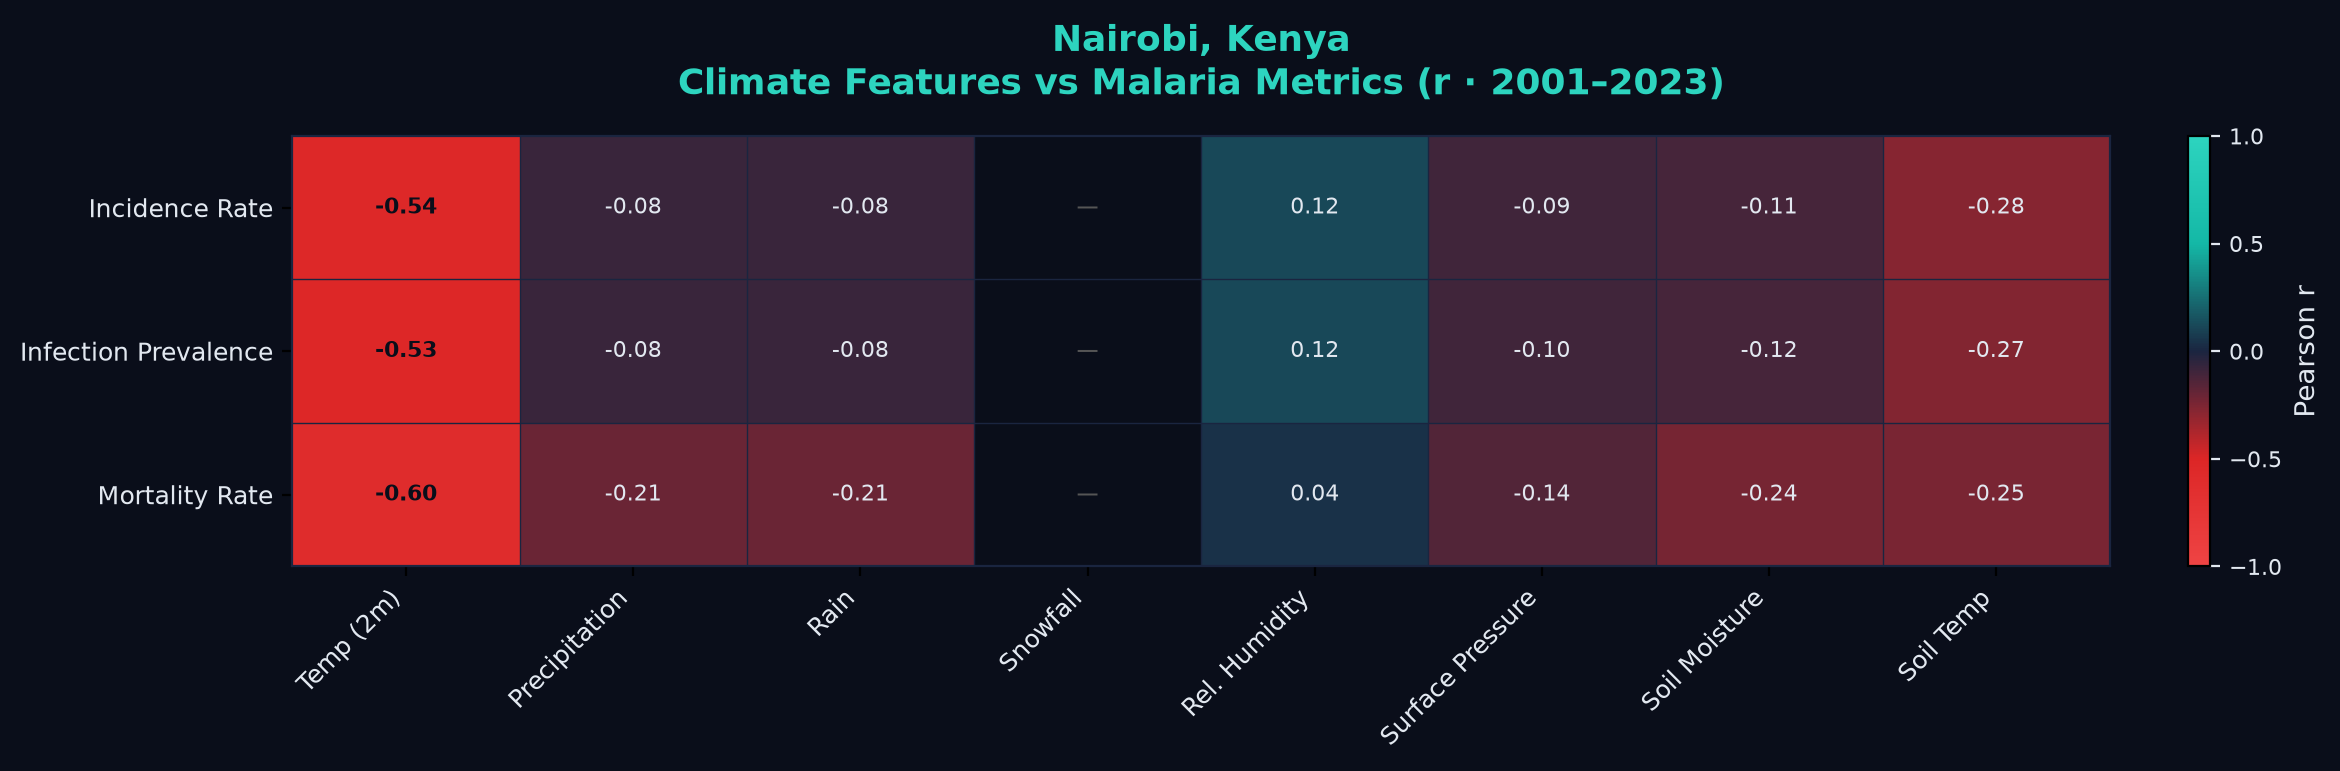

Data behind this chart, as committed beside it:
, temperature_2m_mean, precipitation_sum, rain_sum, snowfall_sum, relative_humidity_2m_mean, surface_pressure_mean, soil_moisture_mean, soil_temperature_mean
Incidence Rate, -0.5387, -0.0803, -0.0803, , 0.1232, -0.0946, -0.1137, -0.2774
Infection Prevalence, -0.5286, -0.0819, -0.0819, , 0.1225, -0.0954, -0.1157, -0.2728
Mortality Rate, -0.5991, -0.2052, -0.2052, , 0.0403, -0.1417, -0.2357, -0.2490
